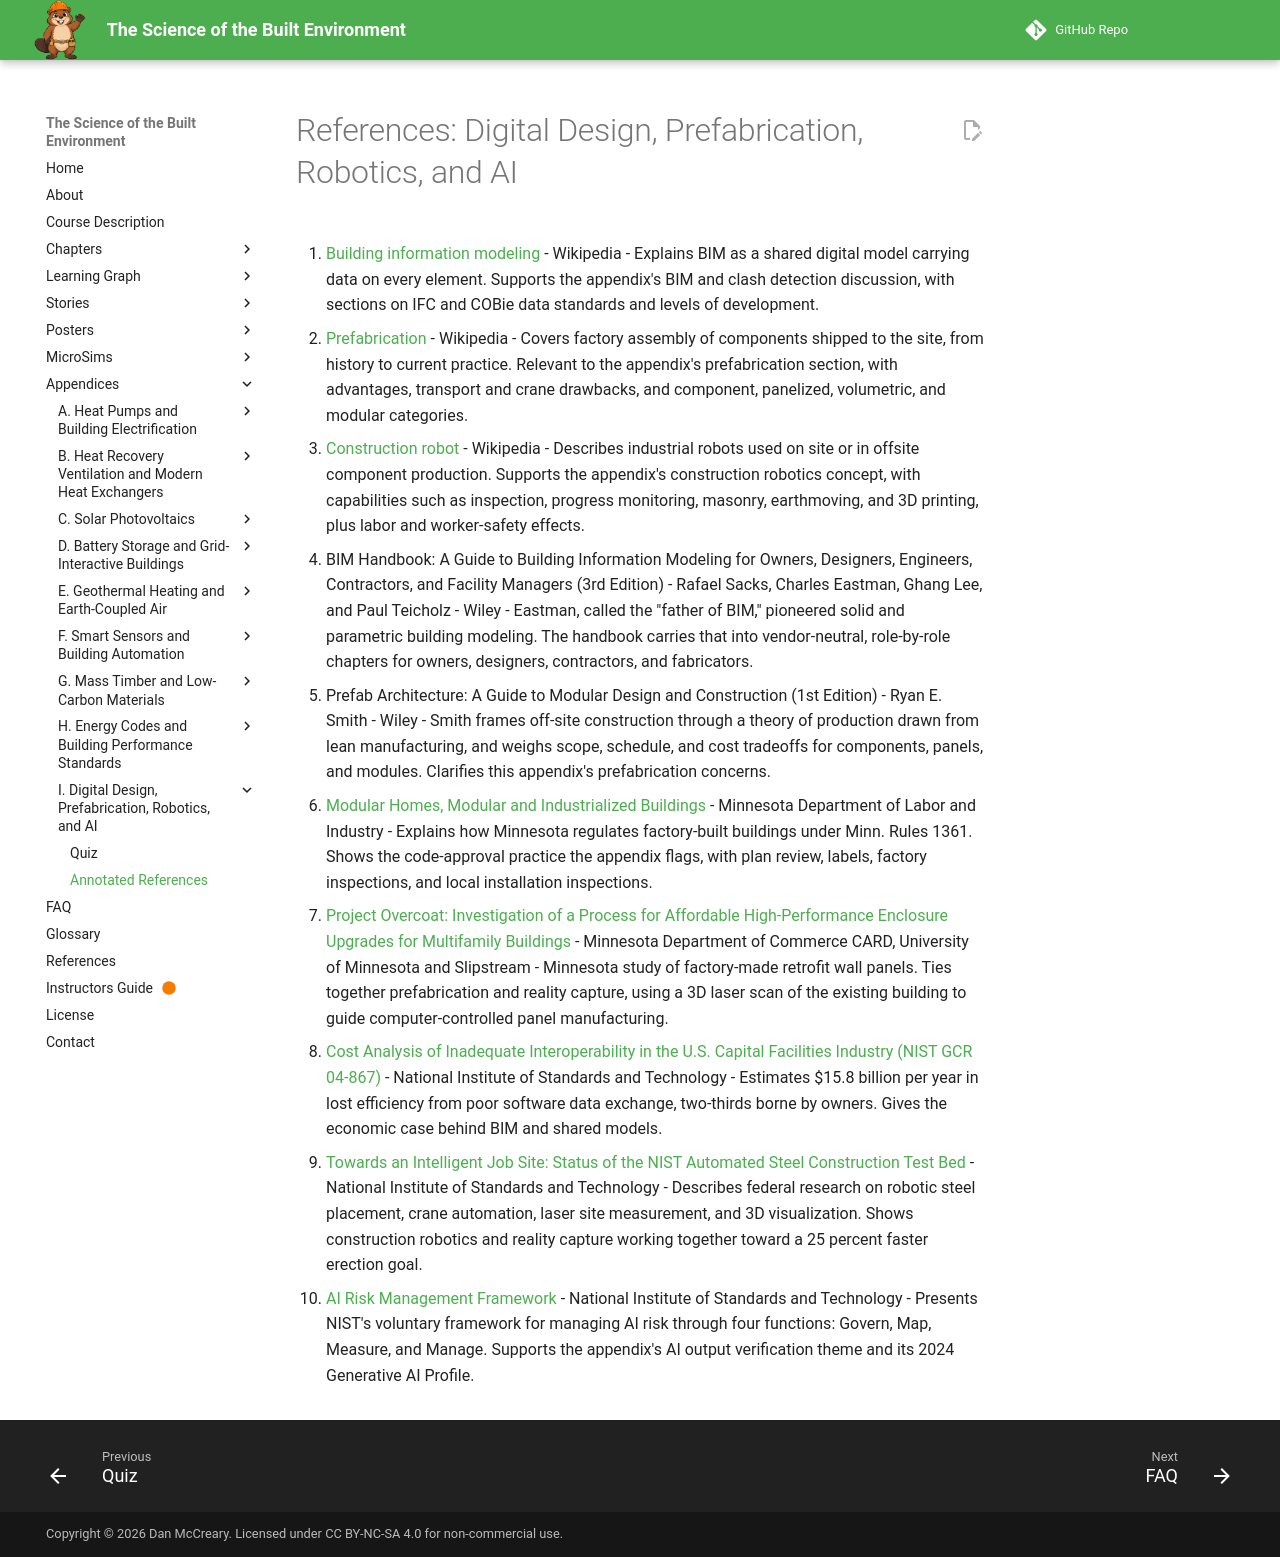

repository: dmccreary/science-of-the-built-envrionment · page: appendices/digital-design-prefabrication-ai/references/index.html · generator: mkdocs

# References: Digital Design, Prefabrication, Robotics, and AI

1. [Building information modeling](https://en.wikipedia.org/wiki/Building_information_modeling) - Wikipedia - Explains BIM as a shared digital model carrying data on every element. Supports the appendix's BIM and clash detection discussion, with sections on IFC and COBie data standards and levels of development.

2. [Prefabrication](https://en.wikipedia.org/wiki/Prefabrication) - Wikipedia - Covers factory assembly of components shipped to the site, from history to current practice. Relevant to the appendix's prefabrication section, with advantages, transport and crane drawbacks, and component, panelized, volumetric, and modular categories.

3. [Construction robot](https://en.wikipedia.org/wiki/Construction_robot) - Wikipedia - Describes industrial robots used on site or in offsite component production. Supports the appendix's construction robotics concept, with capabilities such as inspection, progress monitoring, masonry, earthmoving, and 3D printing, plus labor and worker-safety effects.

4. BIM Handbook: A Guide to Building Information Modeling for Owners, Designers, Engineers, Contractors, and Facility Managers (3rd Edition) - Rafael Sacks, Charles Eastman, Ghang Lee, and Paul Teicholz - Wiley - Eastman, called the "father of BIM," pioneered solid and parametric building modeling. The handbook carries that into vendor-neutral, role-by-role chapters for owners, designers, contractors, and fabricators.

5. Prefab Architecture: A Guide to Modular Design and Construction (1st Edition) - Ryan E. Smith - Wiley - Smith frames off-site construction through a theory of production drawn from lean manufacturing, and weighs scope, schedule, and cost tradeoffs for components, panels, and modules. Clarifies this appendix's prefabrication concerns.

6. [Modular Homes, Modular and Industrialized Buildings](https://www.dli.mn.gov/business/manufactured-structures/modular-homes-modular-and-industrialized-buildings) - Minnesota Department of Labor and Industry - Explains how Minnesota regulates factory-built buildings under Minn. Rules 1361. Shows the code-approval practice the appendix flags, with plan review, labels, factory inspections, and local installation inspections.

7. [Project Overcoat: Investigation of a Process for Affordable High-Performance Enclosure Upgrades for Multifamily Buildings](https://mn.gov/commerce-stat/pdfs/CARD/187556_2023_CSBR_Project-Overcoat_Final.pdf) - Minnesota Department of Commerce CARD, University of Minnesota and Slipstream - Minnesota study of factory-made retrofit wall panels. Ties together prefabrication and reality capture, using a 3D laser scan of the existing building to guide computer-controlled panel manufacturing.

8. [Cost Analysis of Inadequate Interoperability in the U.S. Capital Facilities Industry (NIST GCR 04-867)](https://nvlpubs.nist.gov/nistpubs/gcr/2004/NIST.GCR.04-867.pdf) - National Institute of Standards and Technology - Estimates $15.8 billion per year in lost efficiency from poor software data exchange, two-thirds borne by owners. Gives the economic case behind BIM and shared models.

9. [Towards an Intelligent Job Site: Status of the NIST Automated Steel Construction Test Bed](https://www.nist.gov/publications/towards-intelligent-job-site-status-nist-automated-steel-construction-test-bed) - National Institute of Standards and Technology - Describes federal research on robotic steel placement, crane automation, laser site measurement, and 3D visualization. Shows construction robotics and reality capture working together toward a 25 percent faster erection goal.

10. [AI Risk Management Framework](https://www.nist.gov/itl/ai-risk-management-framework) - National Institute of Standards and Technology - Presents NIST's voluntary framework for managing AI risk through four functions: Govern, Map, Measure, and Manage. Supports the appendix's AI output verification theme and its 2024 Generative AI Profile.
